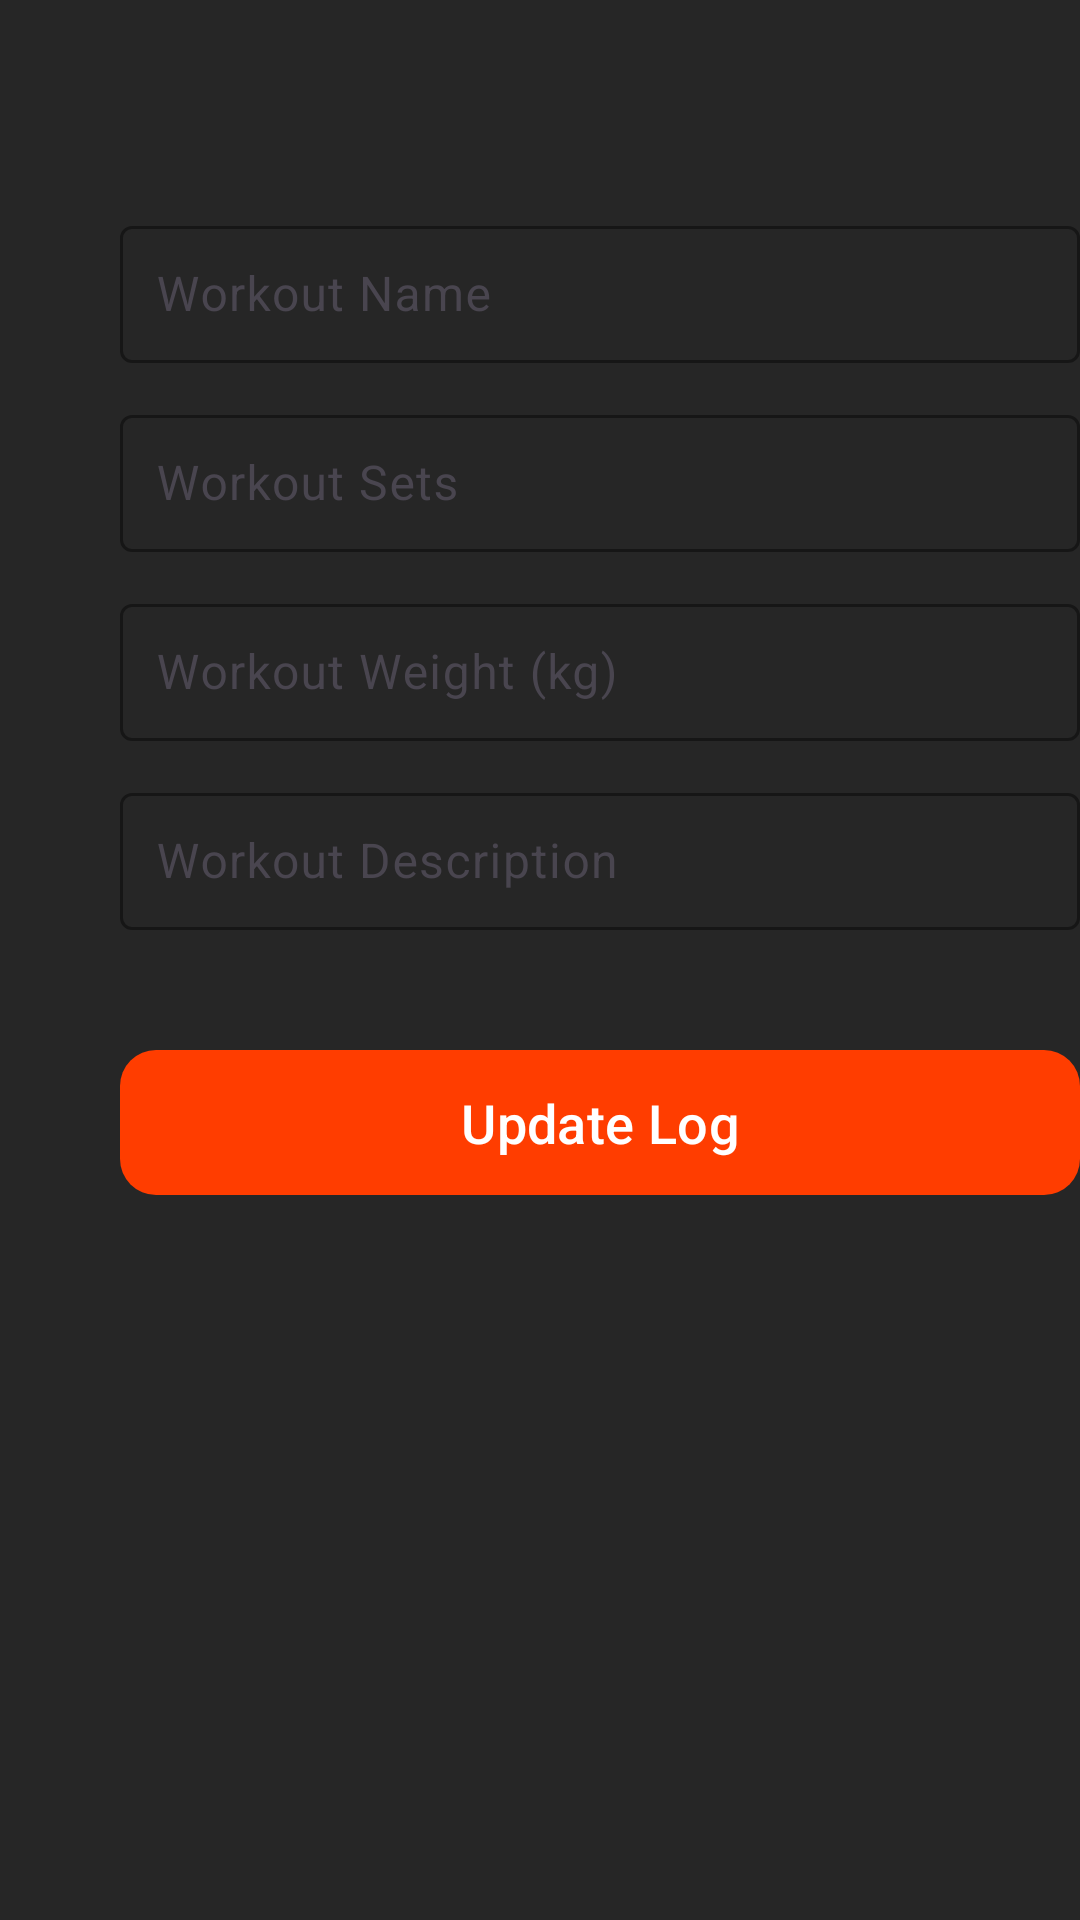

Produce the Android XML layout that renders to this screen, including the resource entries it uses.
<!-- AndroidManifest.xml: application theme Theme.ByayamRecords -->
<!-- res/layout/activity_update_log.xml -->
<?xml version="1.0" encoding="utf-8"?>
<ScrollView xmlns:android="http://schemas.android.com/apk/res/android"
    xmlns:app="http://schemas.android.com/apk/res-auto"
    android:layout_width="match_parent"
    android:layout_height="wrap_content"
    android:fillViewport="true"
    android:background="@color/byayam">

    <LinearLayout
        android:id="@+id/main"
        android:layout_width="match_parent"
        android:layout_height="wrap_content"
        android:orientation="vertical"
        android:padding="20dp"
        android:weightSum="1"
         android:layout_marginLeft="20dp"
        android:layout_marginRight="20dp">

        
        <com.google.android.material.textfield.TextInputLayout
            android:layout_width="match_parent"
            android:layout_height="wrap_content"
            android:hint="Workout Name"
            app:hintTextColor="@color/red"
            app:boxStrokeColor="@color/primary"
            android:layout_marginBottom="12dp"
            android:layout_marginTop="50dp">

            <com.google.android.material.textfield.TextInputEditText
                android:id="@+id/etWorkoutName"
                android:layout_width="match_parent"
                android:layout_height="wrap_content"
                android:padding="12dp"/>
        </com.google.android.material.textfield.TextInputLayout>

        
        <com.google.android.material.textfield.TextInputLayout
            android:layout_width="match_parent"
            android:layout_height="wrap_content"
            android:hint="Workout Sets"
            app:hintTextColor="@color/red"
            app:boxStrokeColor="@color/primary"
            android:layout_marginBottom="12dp">

            <com.google.android.material.textfield.TextInputEditText
                android:id="@+id/etWorkoutSets"
                android:layout_width="match_parent"
                android:layout_height="wrap_content"
                android:inputType="number"
                android:padding="12dp"/>
        </com.google.android.material.textfield.TextInputLayout>

        
        <com.google.android.material.textfield.TextInputLayout
            android:layout_width="match_parent"
            android:layout_height="wrap_content"
            android:hint="Workout Weight (kg)"
            app:hintTextColor="@color/red"
            app:boxStrokeColor="@color/primary"
            android:layout_marginBottom="12dp">

            <com.google.android.material.textfield.TextInputEditText
                android:id="@+id/etWorkoutWeight"
                android:layout_width="match_parent"
                android:layout_height="wrap_content"
                android:inputType="text"
                android:padding="12dp"/>
        </com.google.android.material.textfield.TextInputLayout>

        
        <com.google.android.material.textfield.TextInputLayout
            android:layout_width="match_parent"
            android:layout_height="wrap_content"
            android:hint="Workout Description"
            app:hintTextColor="@color/red"
            app:boxStrokeColor="@color/primary"
            android:layout_marginBottom="20dp">

            <com.google.android.material.textfield.TextInputEditText
                android:id="@+id/etWorkoutDesc"
                android:layout_width="match_parent"
                android:layout_height="wrap_content"
                android:maxLines="3"
                android:inputType="textMultiLine"
                android:padding="12dp"/>
        </com.google.android.material.textfield.TextInputLayout>

        
        <ProgressBar
            android:id="@+id/progressBar"
            android:layout_width="wrap_content"
            android:layout_height="wrap_content"
            android:visibility="gone"
            android:layout_gravity="center"
            android:layout_marginTop="10dp" />

        
        <com.google.android.material.button.MaterialButton
            android:id="@+id/btnUpdate"
            android:layout_width="match_parent"
            android:layout_height="wrap_content"
            android:text="Update Log"
            android:textAllCaps="false"
            android:textSize="18sp"
            android:padding="12dp"
            android:layout_marginTop="16dp"
            app:cornerRadius="12dp"
            app:backgroundTint="@color/primary"
            android:textColor="@color/white"
            android:elevation="4dp"/>

    </LinearLayout>

</ScrollView>
<!-- resources referenced by this layout -->
<resources>
  <color name="byayam">#262626</color>
  <color name="primary">#FF3D00</color>
  <color name="red">#992222</color>
  <color name="white">#FFFFFFFF</color>
  <style name="Theme.ByayamRecords" parent="Base.Theme.ByayamRecords" />
  <style name="Base.Theme.ByayamRecords" parent="Theme.Material3.DayNight.NoActionBar">
          
          
      </style>
</resources>
